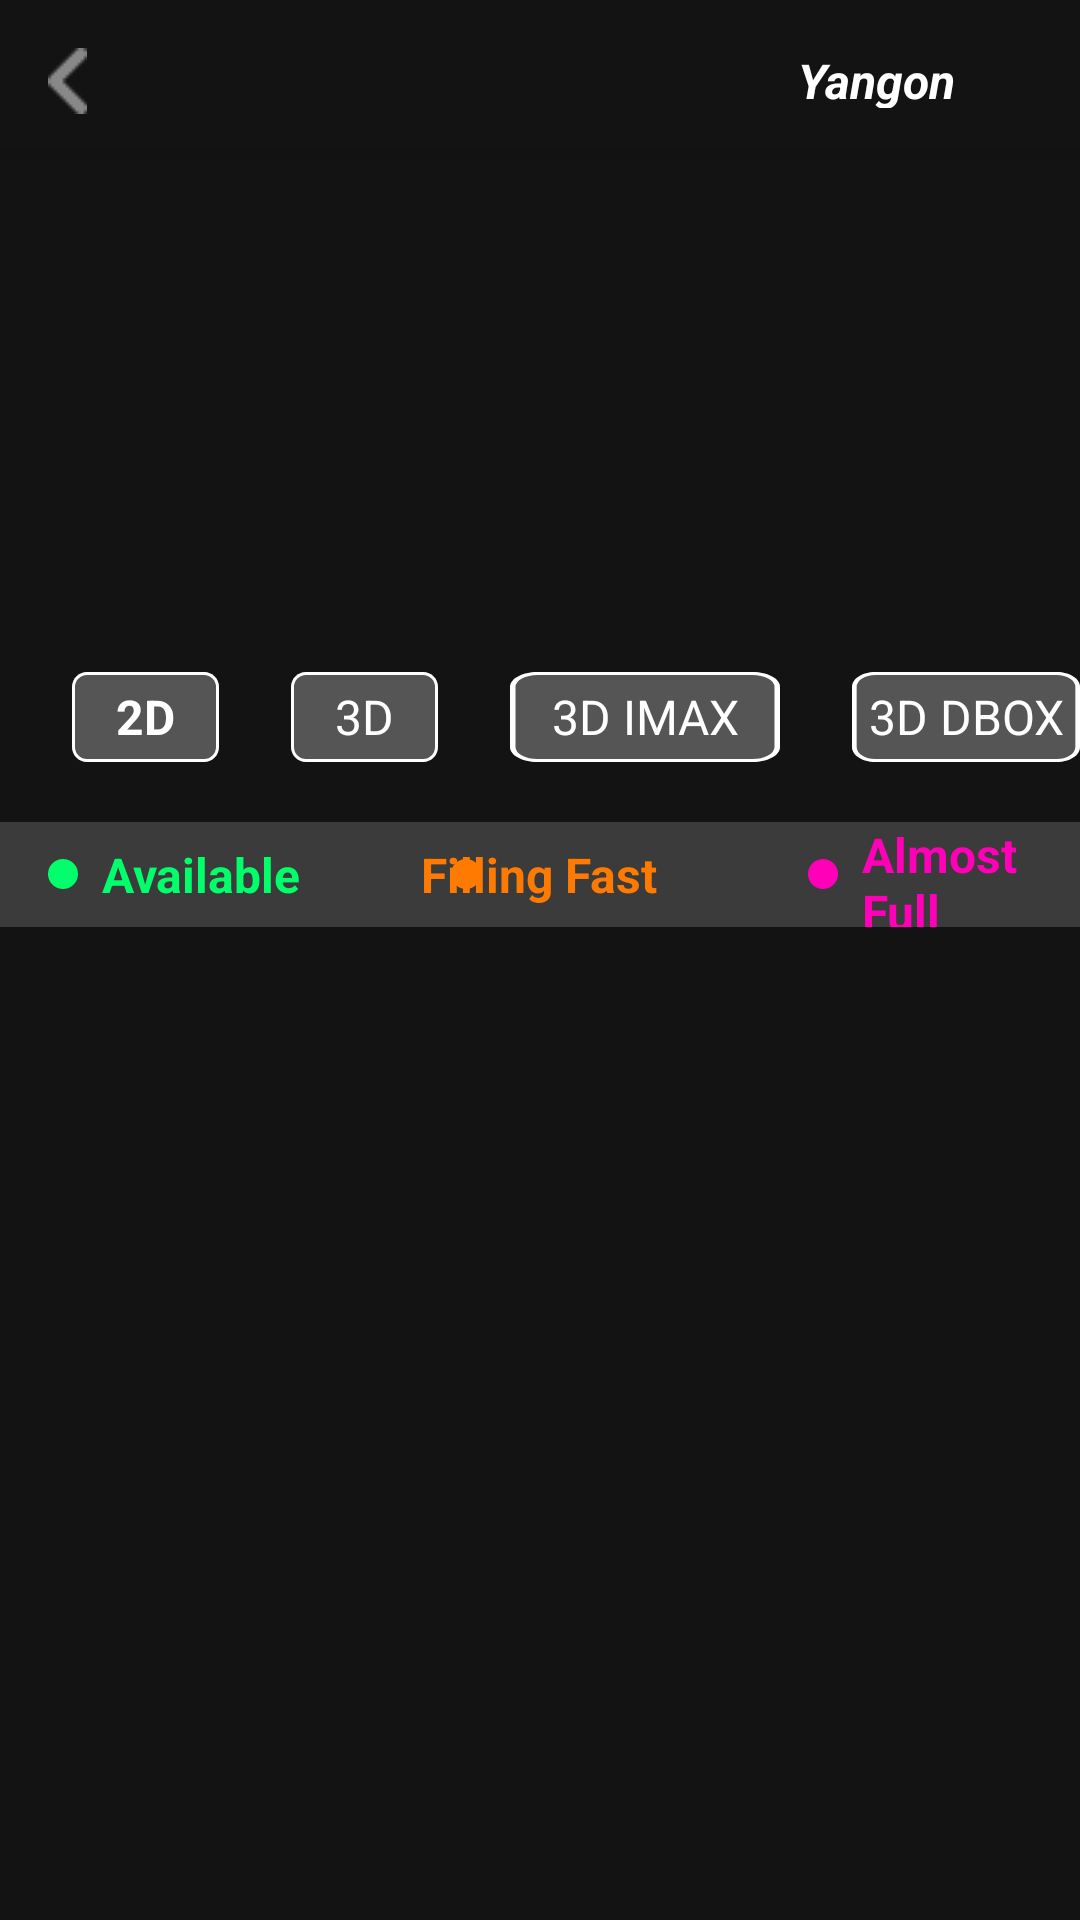

Write the Android layout XML for this screen, with the resource values it uses.
<!-- AndroidManifest.xml: application theme Theme.GetYourTickets -->
<!-- res/layout/activity_choose_date_and_cinema.xml -->
<?xml version="1.0" encoding="utf-8"?>
<androidx.coordinatorlayout.widget.CoordinatorLayout xmlns:android="http://schemas.android.com/apk/res/android"
    android:layout_width="match_parent"
    android:layout_height="match_parent"
    xmlns:tools="http://schemas.android.com/tools"
    xmlns:app="http://schemas.android.com/apk/res-auto"
    tools:context=".activities.acitivities.ChooseDateAndCinemaActivity"
    android:background="@color/colorPrimaryDark">
<com.google.android.material.appbar.AppBarLayout
    android:layout_width="match_parent"
    android:layout_height="wrap_content"
    android:background="@color/colorPrimaryDark">

    <RelativeLayout
        android:id="@+id/appbarClone"
        android:layout_width="match_parent"
        android:layout_height="50dp">

        <androidx.appcompat.widget.AppCompatImageView
            android:id="@+id/btnBacktoMovieDetail"
            android:layout_width="wrap_content"
            android:layout_height="wrap_content"
            android:layout_marginStart="@dimen/margin_medium_2"
            android:layout_marginTop="@dimen/margin_medium_2"
            android:backgroundTint="@color/white"
            android:src="@drawable/backbtn" />

        <androidx.appcompat.widget.AppCompatImageView
            android:id="@+id/ivCityArrow"
            android:layout_width="@dimen/width_location_arrow"
            android:layout_height="@dimen/height_location_arrow"
            android:layout_marginStart="209dp"
            android:layout_marginTop="@dimen/margin_medium_2"
            android:layout_toEndOf="@id/btnBacktoMovieDetail"
            android:src="@drawable/location" />

        <androidx.appcompat.widget.AppCompatTextView
            android:id="@+id/tvCityName"
            android:layout_width="wrap_content"
            android:layout_height="wrap_content"
            android:layout_alignBottom="@id/ivCityArrow"
            android:layout_marginStart="@dimen/margin_medium"
            android:layout_marginTop="@dimen/margin_medium_2"
            android:layout_toEndOf="@id/ivCityArrow"
            android:gravity="center_vertical"
            android:text="Yangon"
            android:textColor="@color/white"
            android:textSize="@dimen/text_regular_2x"
            android:textStyle="bold |italic" />

        <androidx.appcompat.widget.AppCompatImageView
            android:id="@+id/ivSearchCity"
            android:layout_width="wrap_content"
            android:layout_height="wrap_content"
            android:layout_marginTop="@dimen/margin_medium_2"
            android:layout_marginStart="@dimen/margin_medium"
            android:layout_toEndOf="@id/tvCityName"
            app:srcCompat="@drawable/ic_baseline_search_city_white_24dp" />

        <androidx.appcompat.widget.AppCompatImageView
            android:layout_width="wrap_content"
            android:layout_height="wrap_content"
            android:layout_marginTop="@dimen/margin_medium_2"
            android:layout_marginStart="@dimen/margin_medium"
            android:layout_toEndOf="@id/ivSearchCity"
            app:srcCompat="@drawable/ic_baseline_filter_alt_white_24dp" />

    </RelativeLayout>
</com.google.android.material.appbar.AppBarLayout>


    <androidx.core.widget.NestedScrollView
        android:layout_width="match_parent"
        android:layout_height="match_parent"
        app:layout_behavior="com.google.android.material.appbar.AppBarLayout$ScrollingViewBehavior">

        <RelativeLayout
            android:layout_width="match_parent"
            android:layout_height="match_parent">

            <androidx.recyclerview.widget.RecyclerView
                android:id="@+id/rvDateToChoose"
                android:layout_width="match_parent"
                android:layout_height="150dp"
                android:layout_marginTop="@dimen/margin_medium_2"
                android:clipToPadding="false"
                android:paddingEnd="@dimen/margin_medium"/>

            <androidx.appcompat.widget.AppCompatTextView
                android:id="@+id/tv2DText"
                android:layout_width="wrap_content"
                android:layout_height="wrap_content"
                android:layout_below="@id/rvDateToChoose"
                android:layout_marginTop="@dimen/margin_medium"
                android:layout_marginStart="@dimen/margin_large"
                android:gravity="center"
                android:background="@drawable/background_choose_date"
                android:text="2D"
                android:textColor="@color/white"
                android:textSize="@dimen/text_regular_2x"
                android:textStyle="bold"/>

            <androidx.appcompat.widget.AppCompatTextView
                android:id="@+id/tv3Dtext"
                android:layout_width="wrap_content"
                android:layout_height="wrap_content"
                android:layout_below="@id/rvDateToChoose"
                android:layout_toEndOf="@id/tv2DText"
                android:layout_marginTop="@dimen/margin_medium"
                android:layout_marginStart="@dimen/margin_large"
                android:gravity="center"
                android:background="@drawable/background_choose_date"
                android:text="3D"
                android:textColor="@color/white"
                android:textSize="@dimen/text_regular_2x"/>

            <androidx.appcompat.widget.AppCompatTextView
                android:id="@+id/tv3DIMAXText"
                android:layout_width="90dp"
                android:layout_height="wrap_content"
                android:layout_below="@id/rvDateToChoose"
                android:layout_toEndOf="@id/tv3Dtext"
                android:layout_marginTop="@dimen/margin_medium"
                android:layout_marginStart="@dimen/margin_large"
                android:gravity="center"
                android:background="@drawable/background_choose_date"
                android:text="3D IMAX"
                android:textColor="@color/white"
                android:textSize="@dimen/text_regular_2x"/>

            <androidx.appcompat.widget.AppCompatTextView
                android:layout_width="90dp"
                android:layout_height="wrap_content"
                android:layout_below="@id/rvDateToChoose"
                android:layout_toEndOf="@id/tv3DIMAXText"
                android:layout_marginTop="@dimen/margin_medium"
                android:layout_marginStart="@dimen/margin_large"
                android:gravity="center"
                android:background="@drawable/background_choose_date"
                android:text="3D DBOX"
                android:textColor="@color/white"
                android:textSize="@dimen/text_regular_2x"/>


            <RelativeLayout
                android:id="@+id/rlAvailable"
                android:layout_width="match_parent"
                android:layout_height="35dp"
                android:layout_below="@id/tv3DIMAXText"
                android:background="@color/colorPrimary"
                android:layout_marginTop="@dimen/margin_medium_3">

                <androidx.appcompat.widget.AppCompatImageView
                    android:id="@+id/ivGreenDot"
                    android:layout_width="@dimen/width_dots"
                    android:layout_height="@dimen/height_dots"
                    android:layout_centerVertical="true"
                    android:layout_marginStart="@dimen/margin_medium_2"
                    android:background="@drawable/background_green_dot"/>

                <androidx.appcompat.widget.AppCompatTextView
                    android:id="@+id/tvAvailable"
                    android:layout_width="wrap_content"
                    android:layout_height="wrap_content"
                    android:layout_toEndOf="@id/ivGreenDot"
                    android:layout_centerVertical="true"
                    android:layout_marginStart="@dimen/margin_medium"
                    android:text="@string/lbl_available"
                    android:textColor="@color/colorAccent"
                    android:textStyle="bold"
                    android:textSize="@dimen/text_regular_2x"/>

                <androidx.appcompat.widget.AppCompatImageView
                    android:id="@+id/ivOrangeDot"
                    android:layout_width="@dimen/width_dots"
                    android:layout_height="@dimen/height_dots"
                    android:layout_marginStart="@dimen/margin_start_orange"
                    android:layout_centerVertical="true"
                    android:layout_toEndOf="@id/tvAvailable"
                    android:background="@drawable/background_orange_dot" />

                <androidx.appcompat.widget.AppCompatTextView
                    android:id="@+id/tvFillingPart"
                    android:layout_width="wrap_content"
                    android:layout_height="wrap_content"
                    android:layout_centerInParent="true"
                    android:text="@string/lbl_filling_fast"
                    android:textColor="#FF7A00"
                    android:textSize="@dimen/text_regular_2x"
                    android:textStyle="bold" />

                <androidx.appcompat.widget.AppCompatImageView
                    android:id="@+id/ivVioletDot"
                    android:layout_width= "@dimen/width_dots"
                    android:layout_height="@dimen/height_dots"
                    android:background="@drawable/background_violet_dot"
                    android:layout_toEndOf="@id/tvFillingPart"
                    android:layout_centerVertical="true"
                    android:layout_marginStart="@dimen/margin_start_orange"/>

                <androidx.appcompat.widget.AppCompatTextView
                    android:layout_width="wrap_content"
                    android:layout_height="wrap_content"
                    android:layout_toEndOf="@id/ivVioletDot"
                    android:layout_marginStart="@dimen/margin_medium"
                    android:layout_centerVertical="true"
                    android:text="@string/lbl_almost_full"
                    android:textColor="#FF00B8"
                    android:textStyle="bold"
                    android:textSize="@dimen/text_regular_2x"/>

            </RelativeLayout>

            <androidx.recyclerview.widget.RecyclerView
                android:id="@+id/rvCinemaView"
                android:layout_width="match_parent"
                android:layout_height="wrap_content"
                android:layout_below="@id/rlAvailable"/>

        </RelativeLayout>

    </androidx.core.widget.NestedScrollView>

</androidx.coordinatorlayout.widget.CoordinatorLayout>
<!-- resources referenced by this layout -->
<resources>
  <color name="colorAccent">#00FF6A</color>
  <color name="colorPrimary">#3B3B3B</color>
  <color name="colorPrimaryDark">#131313</color>
  <color name="white">#FFFFFFFF</color>
  
      //customized color
  <dimen name="height_dots">10dp</dimen>
  <dimen name="height_location_arrow">20dp</dimen>
  <dimen name="margin_large">24dp</dimen>
  <dimen name="margin_medium">8dp</dimen>
  <dimen name="margin_medium_2">16dp</dimen>
  <dimen name="margin_medium_3">20dp</dimen>
  <dimen name="margin_start_orange">50dp</dimen>
  <dimen name="text_regular_2x">16sp</dimen>
  <dimen name="width_dots">10dp</dimen>
  <dimen name="width_location_arrow">20dp</dimen>
  <!-- drawable backbtn: png bitmap (drawable, 318 bytes) -->
  <!-- drawable background_choose_date (drawable) -->
  <?xml version="1.0" encoding="utf-8"?>
  <vector
      xmlns:android="http://schemas.android.com/apk/res/android"
  
          android:width="49dp"
          android:height="30dp"
          android:viewportWidth="49"
          android:viewportHeight="30">
  
          <group>
  
              <clip-path
                  android:pathData="M5 0H44C46.7614 0 49 2.23858 49 5V25C49 27.7614 46.7614 30 44 30H5C2.23858 30 0 27.7614 0 25V5C0 2.23858 2.23858 0 5 0Z" />
  
              <path
                  android:pathData="M0 0V30H49V0"
                  android:fillColor="#555555"
                  />
  
              <path
                  android:pathData="M5 0H44C46.7614 0 49 2.23858 49 5V25C49 27.7614 46.7614 30 44 30H5C2.23858 30 0 27.7614 0 25V5C0 2.23858 2.23858 0 5 0Z"
                  android:strokeWidth="2"
                  android:strokeColor="#FFFFFF"
                  />
          </group>
  
  </vector>
  <!-- drawable background_green_dot (drawable) -->
  <?xml version="1.0" encoding="utf-8"?>
  <shape xmlns:android="http://schemas.android.com/apk/res/android">
  
      <solid
          android:color="@color/colorAccent"/>
  
      <corners
          android:radius="@dimen/margin_medium_2"/>
  </shape>
  <!-- drawable background_orange_dot (drawable) -->
  <?xml version="1.0" encoding="utf-8"?>
  <shape xmlns:android="http://schemas.android.com/apk/res/android">
  
      <solid
          android:color="#FF7A00"/>
  
      <corners
          android:radius="@dimen/margin_medium_2"/>
  </shape>
  <!-- drawable background_violet_dot (drawable) -->
  <?xml version="1.0" encoding="utf-8"?>
  <shape xmlns:android="http://schemas.android.com/apk/res/android">
  
      <solid
          android:color="#FF00B8"/>
  
      <corners
          android:radius="@dimen/margin_medium_2"/>
  </shape>
  <string name="lbl_almost_full">Almost Full</string>
  <string name="lbl_available">Available</string>
  <string name="lbl_filling_fast">Filling Fast</string>
  <style name="Theme.GetYourTickets" parent="Theme.MaterialComponents.DayNight.NoActionBar">
          
          <item name="colorPrimary">@color/colorPrimary</item>
          <item name="colorPrimaryDark">@color/colorPrimaryDark</item>
          <item name="colorAccent">@color/colorAccent</item>
          
          <item name="android:statusBarColor">  ?attr/colorPrimaryDark</item>
          
      </style>
</resources>
